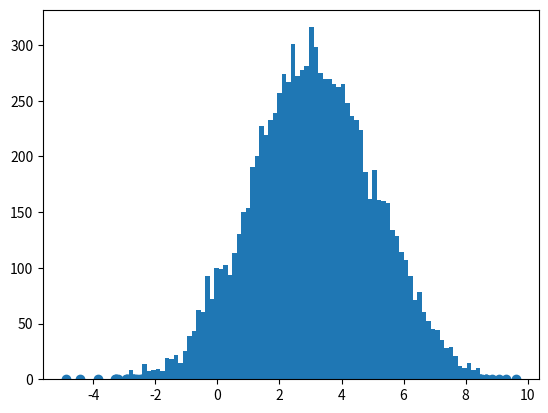

Python code for this plot: (Note: this script raises an exception after producing the figure.)
# -*- coding:utf-8 -*-
# @Time : 2022/2/14 12:11 上午
# @Author : huichuan LI
# @File : MCMC.py
# @Software: PyCharm

### M-H采样
# 导入相关库
import random
from scipy.stats import norm
import matplotlib.pyplot as plt


# 定义平稳分布为正态分布
def smooth_dist(theta):
    '''
    输入：
    thetas：数组
    输出：
    y：正态分布概率密度函数
    '''
    y = norm.pdf(theta, loc=3, scale=2)
    return y


# 定义M-H采样函数
def MH_sample(T, sigma):
    '''
    输入：
    T：采样序列长度
    sigma：生成随机序列的尺度参数
    输出：
    pi：经M-H采样后的序列
    '''
    # 初始分布
    pi = [0 for i in range(T)]
    t = 0
    while t < T - 1:
        t = t + 1
        # 状态转移进行随机抽样
        pi_star = norm.rvs(loc=pi[t - 1], scale=sigma, size=1, random_state=None)
        alpha = min(1, (smooth_dist(pi_star[0]) / smooth_dist(pi[t - 1])))
        # 从均匀分布中随机抽取一个数u
        u = random.uniform(0, 1)
        # 拒绝-接受采样
        if u < alpha:
            pi[t] = pi_star[0]
        else:
            pi[t] = pi[t - 1]
    return pi


# 执行MH采样
pi = MH_sample(10000, 1)

### 绘制采样分布
# 绘制目标分布散点图
plt.scatter(pi, norm.pdf(pi, loc=3, scale=2), label='Target Distribution')
# 绘制采样分布直方图
plt.hist(pi,
         100,
         normed=1,
         facecolor='red',
         alpha=0.6,
         label='Samples Distribution')
plt.legend()
plt.show();